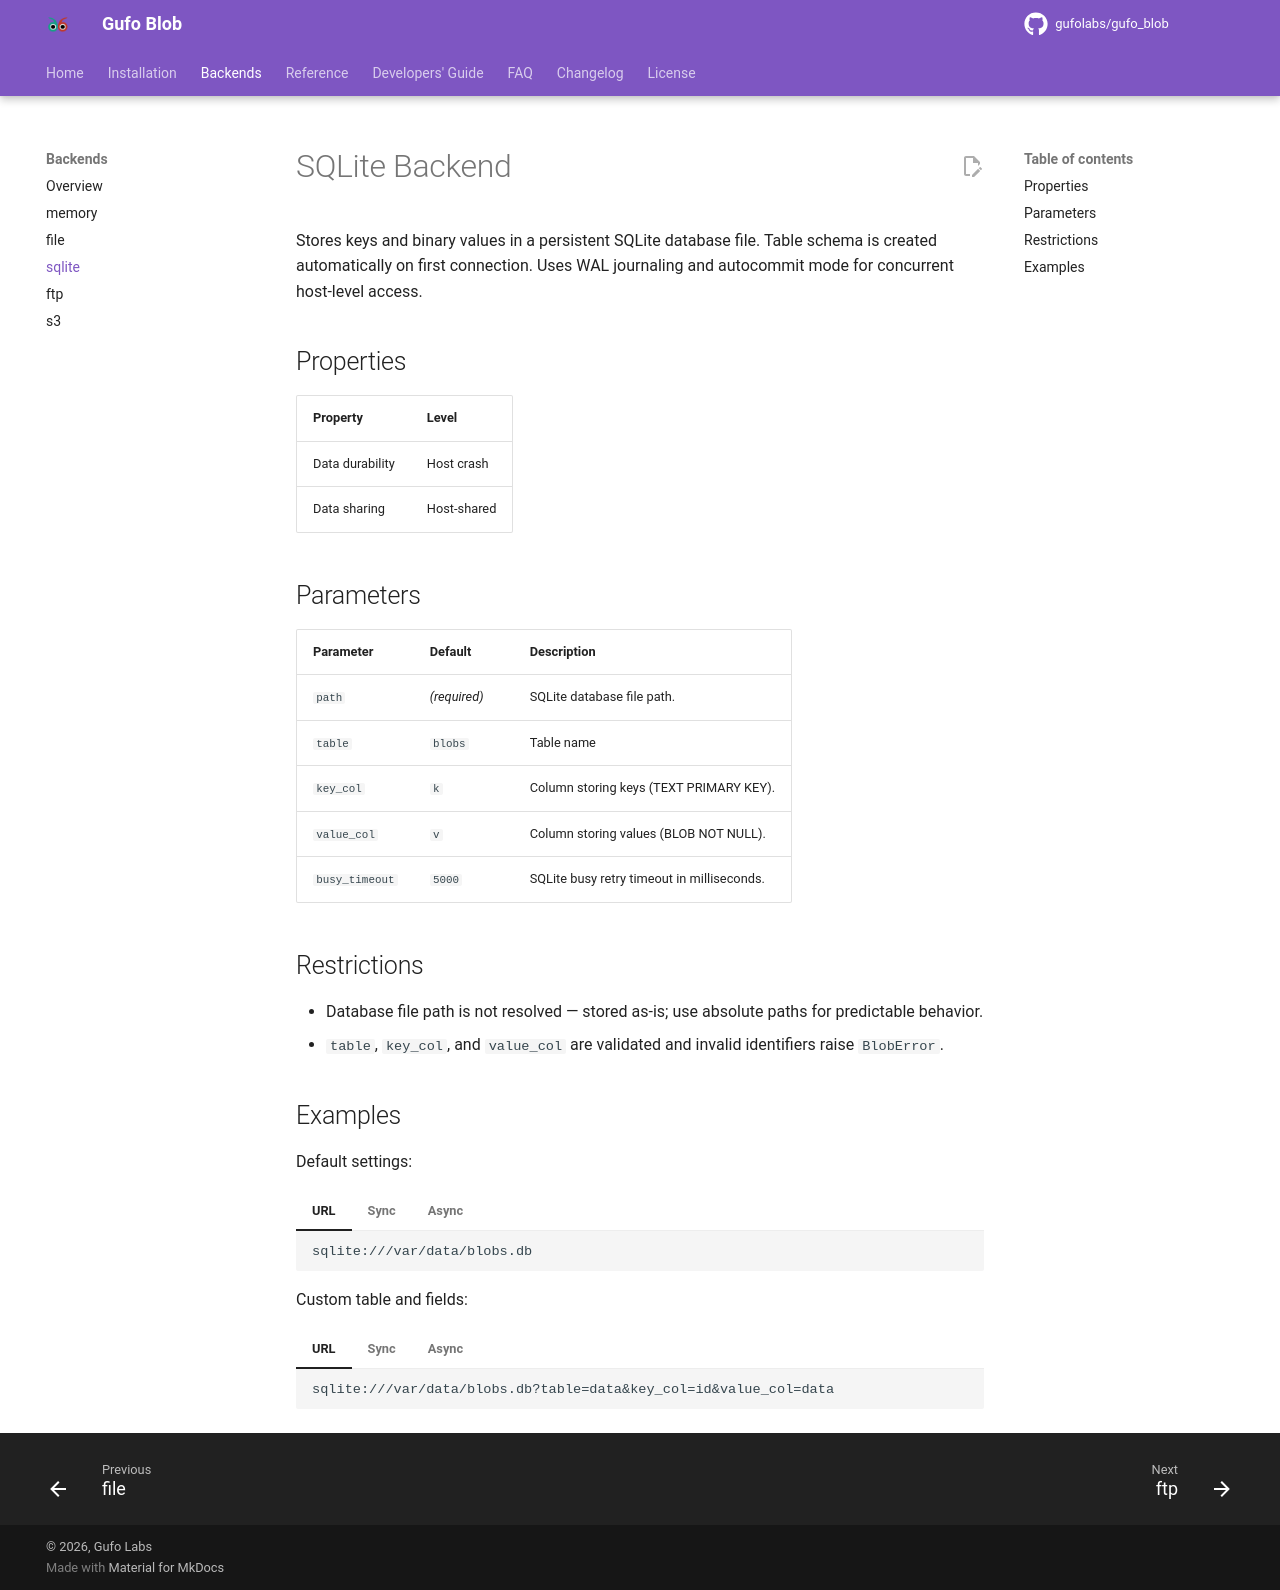

repository: gufolabs/gufo_blob · page: backends/sqlite/index.html · generator: mkdocs

# SQLite Backend

Stores keys and binary values in a persistent SQLite database file. Table schema is created automatically on first connection. Uses WAL journaling and autocommit mode for concurrent host-level access.

## Properties

| Property           | Level          |
| ---                | ---            |
| Data durability    | Host crash     |
| Data sharing       | Host-shared    |

## Parameters

| Parameter      | Default   | Description                                          |
| ---            | ---       | ---                                                  |
| `path`         | *(required)* | SQLite database file path.                              |
| `table`        | `blobs`    | Table name     |
| `key_col`      | `k`       | Column storing keys (TEXT PRIMARY KEY).               |
| `value_col`    | `v`       | Column storing values (BLOB NOT NULL).                |
| `busy_timeout` | `5000`    | SQLite busy retry timeout in milliseconds.             |

## Restrictions

- Database file path is not resolved — stored as-is; use absolute paths for predictable behavior.
- `table`, `key_col`, and `value_col` are validated and invalid identifiers raise `BlobError`.

## Examples

Default settings:

=== "URL"

    ```text
    sqlite:///var/data/blobs.db
    ```

=== "Sync"

    ```python
    from gufo.blob.sync.sqlite import SQLiteBlob
    
    with SQLiteBlob("/var/data/blobs.db") as blob:
        ...
    ```

=== "Async"

    ```python
    from gufo.blob.aio.sqlite import SQLiteBlob
    
    async with SQLiteBlob("/var/data/blobs.db") as blob:
        ...
    ```

Custom table and fields:

=== "URL"

    ```text
    sqlite:///var/data/blobs.db?table=data&key_col=id&value_col=data
    ```

=== "Sync"

    ```python
    from gufo.blob.sync.sqlite import SQLiteBlob
    
    with SQLiteBlob(
        "/var/data/blobs.db",
        table="data",
        key_col="id",
        value_col="data"
    ) as blob:
        ...
    ```

=== "Async"

    ```python
    from gufo.blob.aio.sqlite import SQLiteBlob
    
    async with SQLiteBlob(
        "/var/data/blobs.db",
        table="data",
        key_col="id",
        value_col="data"
    ) as blob:
        ...
    ```
